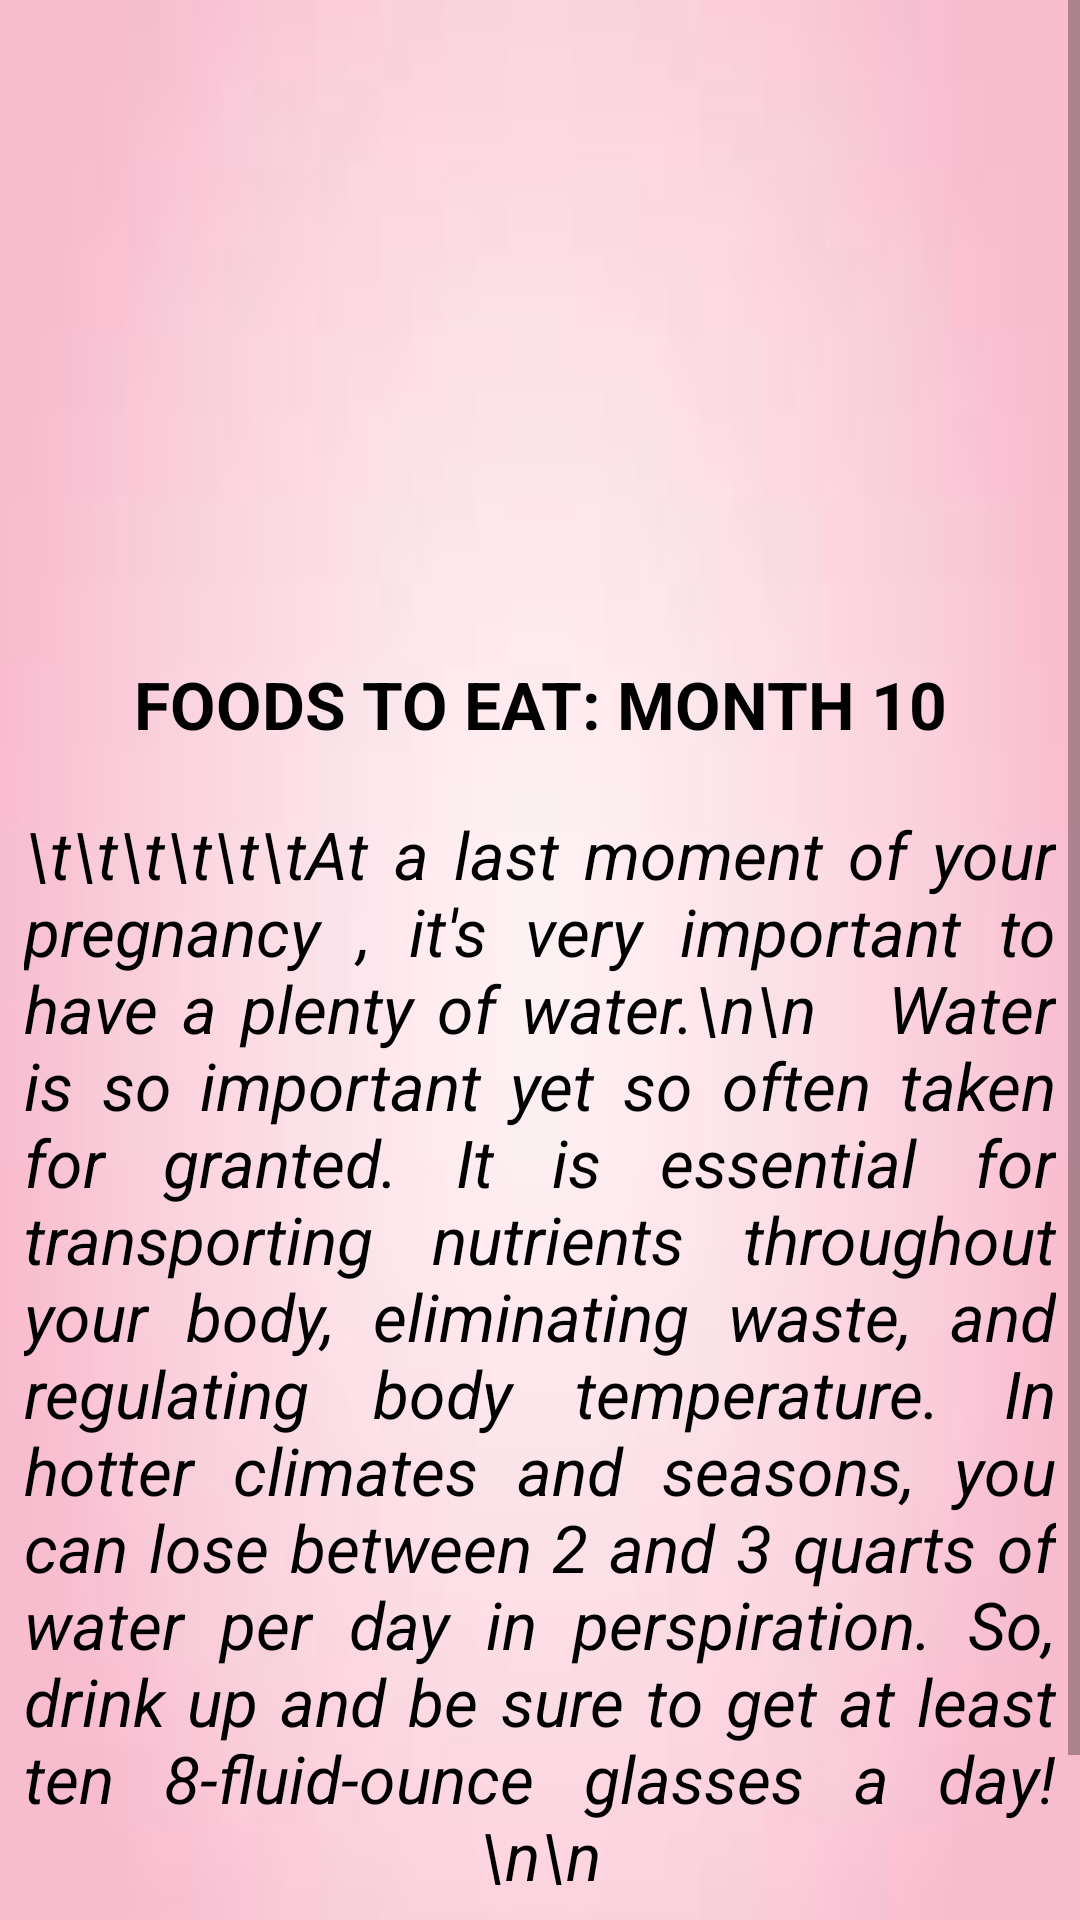

Android layout source for this screen:
<!-- AndroidManifest.xml: application theme Theme.MommyGram -->
<!-- res/layout/activity_mfo10.xml -->
<?xml version="1.0" encoding="utf-8"?>
<androidx.constraintlayout.widget.ConstraintLayout
    xmlns:android="http://schemas.android.com/apk/res/android"
    xmlns:tools="http://schemas.android.com/tools"
    xmlns:app="http://schemas.android.com/apk/res-auto"
    android:layout_width="match_parent"
    android:layout_height="match_parent"
    android:background="@drawable/ex_bg"
    tools:context=".m_fo10Activity">

  <ScrollView
      android:layout_width="match_parent"
      android:layout_height="match_parent"
      app:layout_constraintEnd_toEndOf="parent"
      app:layout_constraintStart_toStartOf="parent"
      tools:layout_editor_absoluteY="62dp">


  <LinearLayout
      android:layout_width="match_parent"
      android:layout_height="match_parent"
      android:orientation="vertical"
      android:weightSum="10"
      app:layout_constraintBaseline_toBaselineOf="parent">

  <View
      android:layout_width="wrap_content"
      android:layout_height="40dp" />

  <ImageView
      android:id="@+id/f10"
      android:layout_width="221dp"
      android:layout_height="150dp"
      android:layout_gravity="center_horizontal"
      app:srcCompat="@drawable/f10"></ImageView>

    <View
        android:layout_width="wrap_content"
        android:layout_height="30dp" />

    <TextView
        android:layout_width="344dp"
        android:layout_height="50dp"
        android:layout_gravity="center_horizontal"
        android:justificationMode="inter_word"
        android:text="FOODS TO EAT: MONTH 10"
        android:textAlignment="center"
        android:textColor="@color/black"
        android:textSize="22sp"
        android:textStyle="bold" />

    <TextView
        android:layout_width="344dp"
        android:layout_height="400dp"
        android:layout_gravity="center_horizontal"
        android:justificationMode="inter_word"
        android:text="\t\t\t\t\t\tAt a last moment of your pregnancy , it's very important to have a plenty of water.\n\n
  Water is so important yet so often taken for granted. It is essential for transporting nutrients throughout your body, eliminating waste, and regulating body temperature. In hotter climates and seasons, you can lose between 2 and 3 quarts of water per day in perspiration. So, drink up and be sure to get at least ten 8-fluid-ounce glasses a day!     \n\n"
        android:textAlignment="center"
        android:textColor="@color/black"
        android:textSize="22sp"
        android:textStyle="italic" />

    <View
        android:layout_width="wrap_content"
        android:layout_height="30dp" />
  </LinearLayout>
  </ScrollView>

  </androidx.constraintlayout.widget.ConstraintLayout>
<!-- resources referenced by this layout -->
<resources>
  <color name="black">#FF000000</color>
  <!-- drawable ex_bg: jpg bitmap (drawable, 1230 bytes) -->
  <style name="Theme.MommyGram" parent="Theme.AppCompat.Light.NoActionBar">
          
          <item name="colorPrimary">@color/purple_500</item>
          <item name="colorPrimaryDark">@color/purple_700</item>w
          <item name="colorAccent">@color/teal_200</item>
          
      </style>
  <color name="purple_500">#FF6200EE</color>
  <color name="purple_700">#FF3700B3</color>
  <color name="teal_200">#FF03DAC5</color>
</resources>
